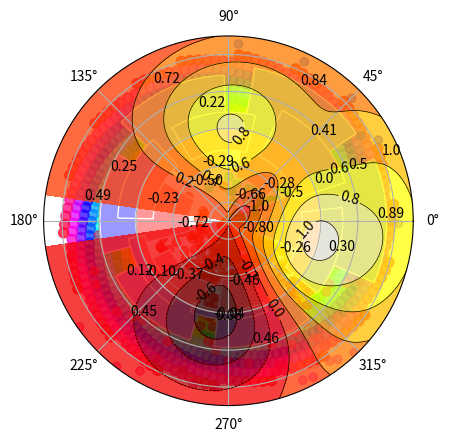

The script that saved this image:
#
# hw3pr1.py
#
#  lab problem - matplotlib tutorial (and a bit of numpy besides...)
#
# this asks you to work through the first part of the tutorial at
#     www.labri.fr/perso/nrougier/teaching/matplotlib/
#   + then try the scatter plot, bar plot, and one other kind of "Other plot"
#     from that tutorial -- and create a distinctive variation of each
#
# include screenshots or saved graphics of your variations of those plots with the names
#   + plot_scatter.png, plot_bar.png, and plot_choice.png
#
# Remember to run  %matplotlib  at your ipython prompt!
#

#
# in-class examples...
#

def inclass1():
    """
    Simple demo of a scatter plot.
    """
    import numpy as np
    import matplotlib.pyplot as plt


    N = 50
    x = np.random.rand(N)
    y = np.random.rand(N)
    colors = np.random.rand(N)
    area = np.pi * (15 * np.random.rand(N))**2  # 0 to 15 point radiuses

    plt.scatter(x, y, s=area, c=colors, alpha=0.5)
    plt.show()



#
# First example from the tutorial/walkthrough
#


#
# Feel free to replace this code as you go -- or to comment/uncomment portions of it...
#

def example1():
    import numpy as np
    import matplotlib.pyplot as plt
    import matplotlib.cm as cm

    X = np.linspace(-np.pi, np.pi, 256, endpoint=True)
    C,S = np.cos(X), np.sin(X)

    plt.plot(X,C)
    plt.plot(X,S)

    plt.show()






#
# Here is a larger example with many parameters made explicit
#

def example2():
    import numpy as np
    import matplotlib.pyplot as plt
    import matplotlib.cm as cm

    # Create a new figure of size 8x6 points, using 100 dots per inch
    plt.figure(figsize=(8,6), dpi=80)

    # Create a new subplot from a grid of 1x1
    plt.subplot(111)

    X = np.linspace(-np.pi, np.pi, 256,endpoint=True)
    C,S = np.cos(X), np.sin(X)

    # Plot cosine using blue color with a continuous line of width 1 (pixels)
    plt.plot(X, C, color="blue", linewidth=1.0, linestyle="-")

    # Plot sine using green color with a continuous line of width 1 (pixels)
    plt.plot(X, S, color="green", linewidth=1.0, linestyle="-")

    # Set x limits
    plt.xlim(-4.0,4.0)

    # Set x ticks
    plt.xticks(np.linspace(-4,4,9,endpoint=True))

    # Set y limits
    plt.ylim(-1.0,1.0)

    # Set y ticks
    plt.yticks(np.linspace(-1,1,5,endpoint=True))

    # Save figure using 72 dots per inch
    # savefig("../figures/exercice_2.png",dpi=72)

    # Show result on screen
    plt.show()

def import_things():
    """This just imports useful libraries"""
    import numpy as np
    import matplotlib.pyplot as plt
    import matplotlib.cm as cm

def scatter_plot():
    import numpy as np
    import matplotlib.pyplot as plt
    import matplotlib.cm as cm
    # New figure with white background
    fig = plt.figure(figsize=(6,6), facecolor='white')

    # New axis over the whole figure, no frame and a 1:1 aspect ratio
    ax = fig.add_axes([0,0,1,1], frameon=False, aspect=1)

    # Number of ring
    n = 50
    size_min = 50
    size_max = 50*50

    # Ring position
    P = np.random.uniform(0,1,(n,2))

    # Ring colors
    C = np.ones((n,4)) * (0,0,0,1)
    # Alpha color channel goes from 0 (transparent) to 1 (opaque)
    C[:,3] = np.linspace(0,1,n)

    # Ring sizes
    S = np.linspace(size_min, size_max, n)

    # Scatter plot
    scat = ax.scatter(P[:,0], P[:,1], s=S, lw = 0.5,
                      edgecolors = C, facecolors='None')

    # Ensure limits are [0,1] and remove ticks
    ax.set_xlim(0,1), ax.set_xticks([])
    ax.set_ylim(0,1), ax.set_yticks([])

    plt.show()

def scatter_challenge():
    """This is the code for making the complex scatter starting with the starter code"""
    import numpy as np
    import matplotlib.pyplot as plt
    import matplotlib.cm as cm

    n = 1024
    X = np.random.normal(-1,1,n)
    Y = np.random.normal(-1,1,n)

    color = np.arctan2(Y,X)

    # plt.scatter(X,Y,color = C,cmap = 'jet')
    ax = plt.subplot(111)
    the_plot = ax.scatter(X,Y,c = color, cmap = 'hsv', alpha = 0.5)

    plt.show()

def bar_challenge():
    """This is the code for making the complex bar plot starting with the starter code"""
    import numpy as np
    import matplotlib.pyplot as plt

    n = 12
    X = np.arange(n)
    Y1 = (1-X/float(n)) * np.random.uniform(0.5,1.0,n)
    Y2 = (1-X/float(n)) * np.random.uniform(0.5,1.0,n)

    plt.bar(X, +Y1, facecolor='#9999ff', edgecolor='white')
    plt.bar(X, -Y2, facecolor='#ff9999', edgecolor='white')

    for x,y in zip(X,Y1):
        plt.text(x, y+0.05, '%.2f' % y, ha='center', va= 'bottom')

    for x,y in zip(X,-Y2):
        plt.text(x, y-0.05, '%.2f' % y, ha = 'center', va = 'top')

    plt.ylim(-1.25,+1.25)
    plt.show()

def contour_challenge():
    """This is the code for making the contour plot work properly"""
    import numpy as np
    import matplotlib.pyplot as plt
    def f(x,y): return (1-x/2+x**5+y**3)*np.exp(-x**2-y**2)

    n = 256
    x = np.linspace(-3,3,n)
    y = np.linspace(-3,3,n)
    X,Y = np.meshgrid(x,y)

    plt.contourf(X, Y, f(X,Y), 8, alpha=.75, cmap='hot')
    C = plt.contour(X, Y, f(X,Y), 8, colors='black', linewidths=.5)
    plt.clabel(C)
    plt.show()

def neat_scatter():
    import numpy as np
    import matplotlib.pyplot as plt


    # Compute areas and colors
    N = 1024
    r = np.linspace(0,1,N)
    theta = np.linspace(0,360,N)
    area = 200 * r**2

    ax = plt.subplot(111, projection='polar')
    c = ax.scatter(theta, r, c=theta, s=50, cmap='hsv', alpha=0.75)

    plt.show()

def main():
    """This is just where all the code goes"""
    neat_scatter()
    scatter_challenge()
    bar_challenge()
    contour_challenge()

if __name__ == "__main__":
    main()
#
# using style sheets:
#   # be sure to               import matplotlib
#   # list of all of them:     matplotlib.style.available
#   # example of using one:    matplotlib.style.use( 'seaborn-paper' )
#
